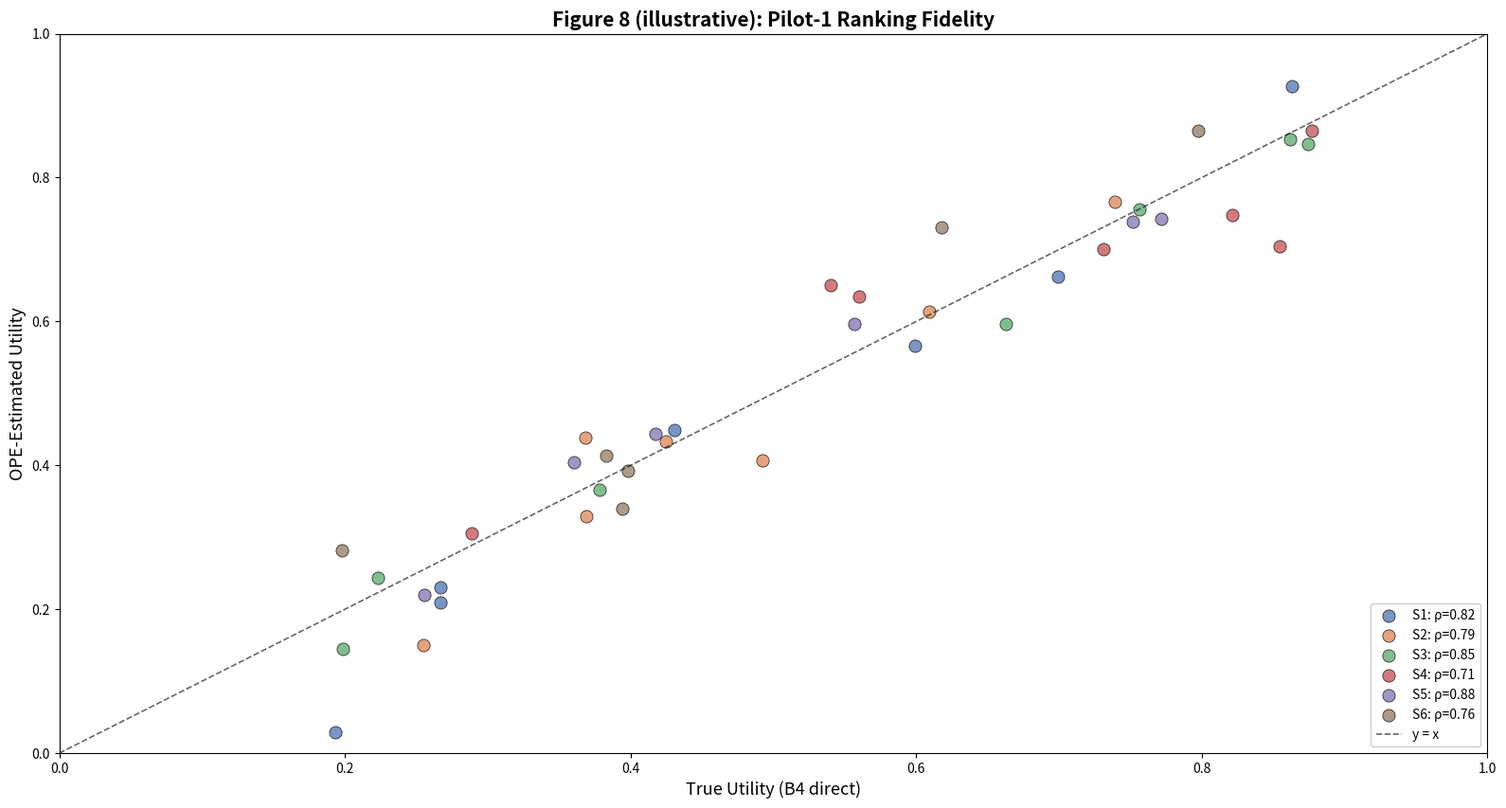

This chart was generated by the following Python code:
import numpy as np, matplotlib
matplotlib.use("Agg")
import matplotlib.pyplot as plt
np.random.seed(42)
fig, ax = plt.subplots(figsize=(16,9), dpi=240)
fig.patch.set_facecolor("white")
sc=["S1","S2","S3","S4","S5","S6"]
co=["#4C72B0","#DD8452","#55A868","#C44E52","#8172B3","#937860"]
rh=[0.82,0.79,0.85,0.71,0.88,0.76]
for i,(s,c) in enumerate(zip(sc,co)):
    n=7 if i<4 else 6
    t=np.random.uniform(0.15,0.9,n)
    o=t+np.random.normal(0,(1-rh[i])*0.35,n)
    ax.scatter(t,o,s=90,color=c,alpha=0.75,edgecolor="black",linewidth=0.6,label=f"{s}: ρ={rh[i]:.2f}")
ax.plot([0,1],[0,1],"k--",lw=1.2,alpha=0.6,label="y = x")
ax.set_xlim(0,1); ax.set_ylim(0,1)
ax.set_xlabel("True Utility (B4 direct)",fontsize=13)
ax.set_ylabel("OPE-Estimated Utility",fontsize=13)
ax.set_title("Figure 8 (illustrative): Pilot-1 Ranking Fidelity",fontsize=15,fontweight="bold")
ax.legend(loc="lower right",fontsize=10,framealpha=0.95)
plt.tight_layout(rect=[0,0.04,1,1])
plt.savefig("fig08_pilot1_ranking_fidelity.png",dpi=240,bbox_inches="tight",facecolor="white")
plt.close()
print("Saved: fig08_pilot1_ranking_fidelity.png")
